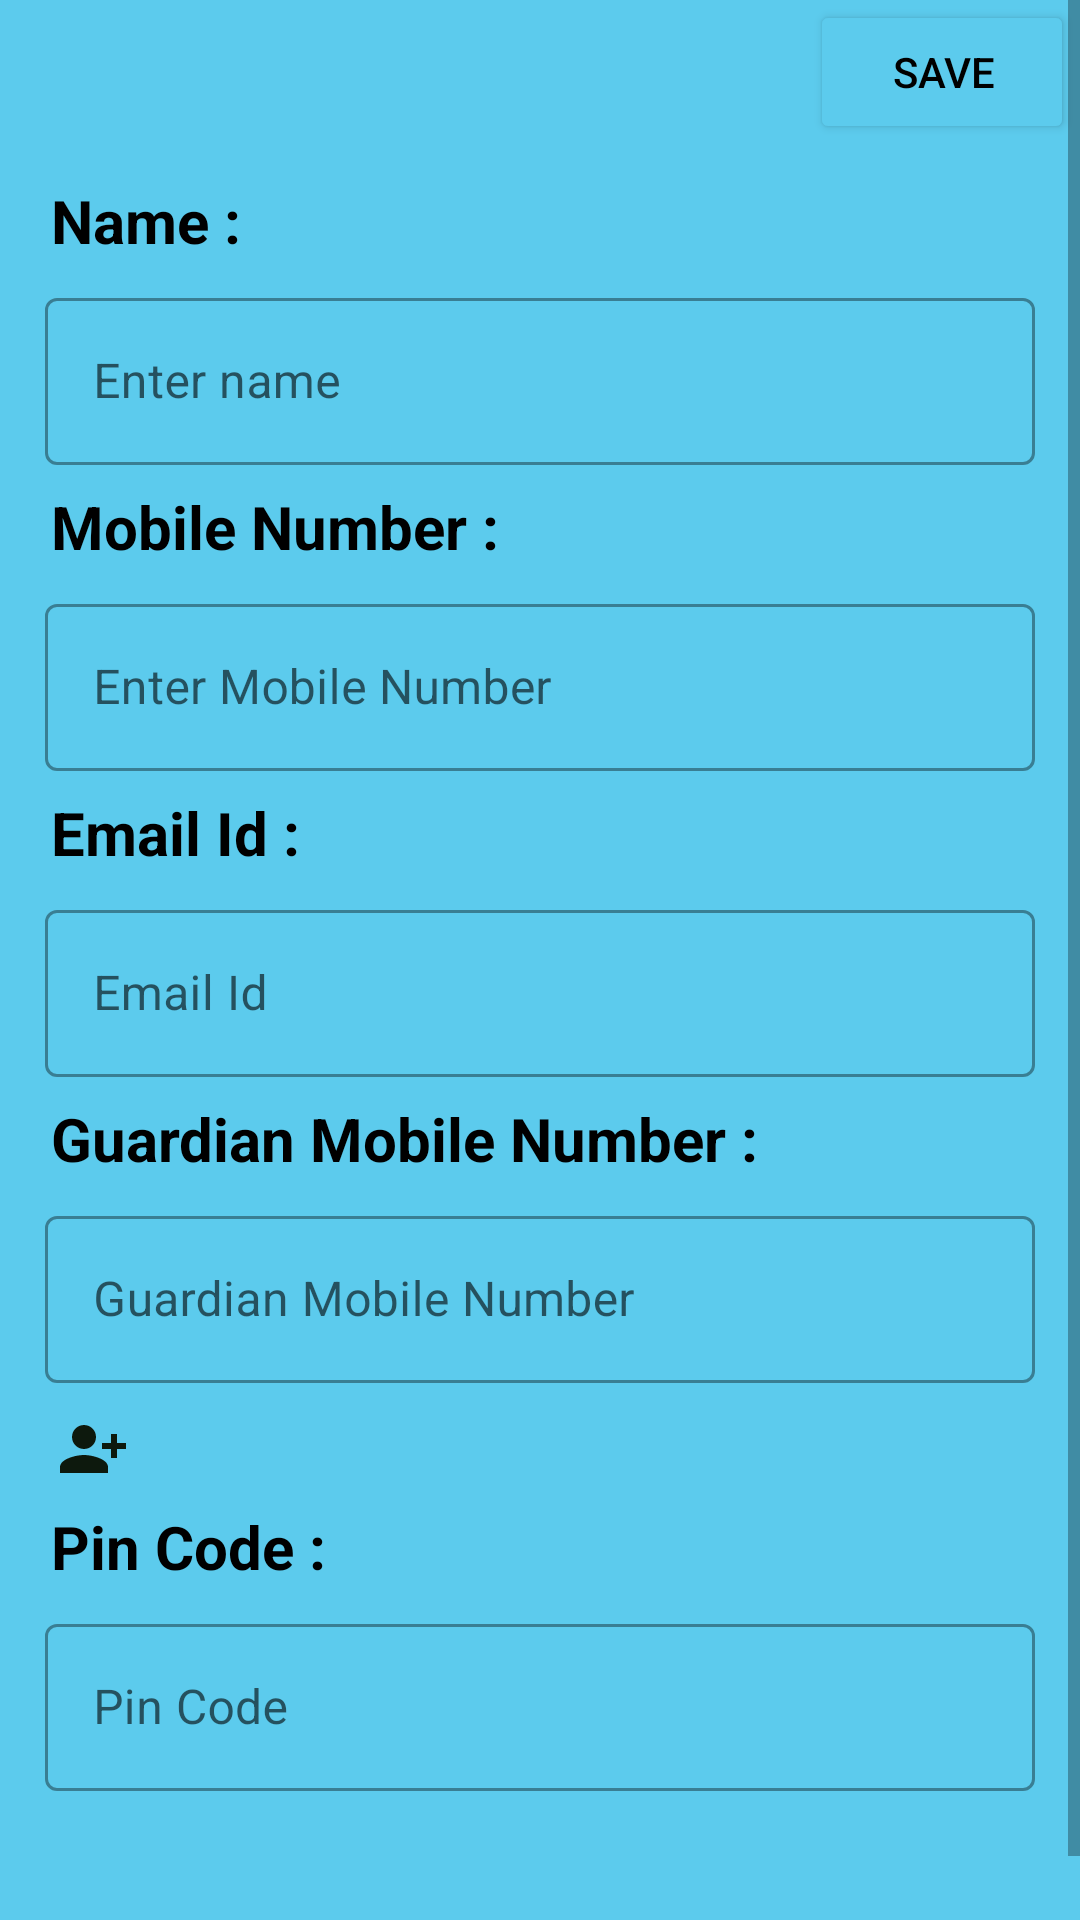

Here is an Android app screen rendered from its layout file. Give the layout XML and the strings, colors and styles it references.
<!-- AndroidManifest.xml: application theme Theme.XSefety -->
<!-- res/layout/fragment_edit_profile_details.xml -->
<?xml version="1.0" encoding="utf-8"?>
<FrameLayout xmlns:android="http://schemas.android.com/apk/res/android"
    xmlns:tools="http://schemas.android.com/tools"
    android:layout_width="match_parent"
    android:layout_height="match_parent"
    tools:context=".First_Activity.Fragment_edit_profile_details"
    android:background="#5CCBED">




    <androidx.appcompat.widget.AppCompatButton
        android:layout_width="wrap_content"
        android:layout_height="wrap_content"
        android:text="  save"
        android:textSize="14sp"
        android:textColor="@color/black"
        android:backgroundTint="#5CCBED"
        android:paddingEnd="17dp"
        android:paddingTop="10dp"
        android:layout_marginRight="2dp"
        android:layout_gravity="right"
        android:id="@+id/save_edit_profile_btn" />


    <ScrollView
        android:layout_width="match_parent"
        android:layout_height="wrap_content">
        <LinearLayout
            android:layout_width="match_parent"
            android:layout_height="wrap_content"
            android:orientation="vertical"
            android:gravity="center"
            android:paddingBottom="65dp"
            android:layout_marginTop="60dp">

            <TextView
                android:layout_width="match_parent"
                android:layout_height="wrap_content"
                android:text="Name :"
                android:textSize="20sp"
                android:paddingStart="17dp"
                android:textStyle="bold"
                android:textColor="@color/black"
                android:paddingBottom="7dp" />

            <com.google.android.material.textfield.TextInputLayout
                android:layout_width="match_parent"
                android:layout_height="wrap_content"
                android:hint="Enter name"
                style="@style/Widget.MaterialComponents.TextInputLayout.OutlinedBox"
                android:paddingHorizontal="15dp">

                <com.google.android.material.textfield.TextInputEditText
                    android:layout_width="match_parent"
                    android:inputType="phone"
                    android:id="@+id/show_profile_name"
                    android:layout_height="wrap_content"/>

            </com.google.android.material.textfield.TextInputLayout>

            <TextView
                android:layout_width="match_parent"
                android:layout_height="wrap_content"
                android:text="Mobile Number :"
                android:textSize="20sp"
                android:paddingStart="17dp"
                android:textStyle="bold"
                android:textColor="@color/black"
                android:paddingVertical="7dp" />

            <com.google.android.material.textfield.TextInputLayout
                android:layout_width="match_parent"
                android:layout_height="wrap_content"
                android:hint="Enter Mobile Number"
                style="@style/Widget.MaterialComponents.TextInputLayout.OutlinedBox"
                android:paddingHorizontal="15dp">

                <com.google.android.material.textfield.TextInputEditText
                    android:layout_width="match_parent"
                    android:inputType="phone"
                    android:id="@+id/show_profile_mobile_number"
                    android:layout_height="wrap_content"/>

            </com.google.android.material.textfield.TextInputLayout>

            <TextView
                android:layout_width="match_parent"
                android:layout_height="wrap_content"
                android:text="Email Id :"
                android:textSize="20sp"
                android:paddingStart="17dp"
                android:textStyle="bold"
                android:textColor="@color/black"
                android:paddingVertical="7dp" />

            <com.google.android.material.textfield.TextInputLayout
                android:layout_width="match_parent"
                android:layout_height="wrap_content"
                android:hint="Email Id"
                style="@style/Widget.MaterialComponents.TextInputLayout.OutlinedBox"
                android:paddingHorizontal="15dp">

                <com.google.android.material.textfield.TextInputEditText
                    android:layout_width="match_parent"
                    android:inputType="phone"
                    android:id="@+id/show_profile_email_id"
                    android:layout_height="wrap_content"/>

            </com.google.android.material.textfield.TextInputLayout>



            <TextView
                android:layout_width="match_parent"
                android:layout_height="wrap_content"
                android:text="Guardian Mobile Number :"
                android:textSize="20sp"
                android:paddingStart="17dp"
                android:textStyle="bold"
                android:textColor="@color/black"
                android:paddingVertical="7dp" />

            <LinearLayout
                android:layout_width="match_parent"
                android:layout_height="wrap_content"
                android:orientation="horizontal">

                <com.google.android.material.textfield.TextInputLayout
                    android:layout_width="match_parent"
                    android:layout_height="wrap_content"
                    android:hint="Guardian Mobile Number"
                    style="@style/Widget.MaterialComponents.TextInputLayout.OutlinedBox"
                    android:paddingHorizontal="15dp"
                    android:paddingRight="20dp">

                    <com.google.android.material.textfield.TextInputEditText
                        android:layout_width="match_parent"
                        android:inputType="phone"
                        android:id="@+id/show_profile_guardian_number"
                        android:layout_height="wrap_content"/>

                    <ImageView
                        android:id="@+id/id_add_guardian_mobile_number_btn"
                        android:layout_width="wrap_content"
                        android:layout_height="wrap_content"
                        android:layout_alignParentEnd="true"
                        android:layout_centerVertical="true"
                        android:paddingTop="10dp"
                        android:paddingEnd="25dp"
                        android:paddingLeft="4dp"
                        android:src="@drawable/add_number_icon" />

                </com.google.android.material.textfield.TextInputLayout>

            </LinearLayout>

            <TextView
                android:layout_width="match_parent"
                android:layout_height="wrap_content"
                android:text="Pin Code :"
                android:textSize="20sp"
                android:paddingStart="17dp"
                android:textStyle="bold"
                android:textColor="@color/black"
                android:paddingVertical="7dp"/>

            <com.google.android.material.textfield.TextInputLayout
                android:layout_width="match_parent"
                android:layout_height="wrap_content"
                android:hint="Pin Code"
                style="@style/Widget.MaterialComponents.TextInputLayout.OutlinedBox"
                android:paddingHorizontal="15dp">

                <com.google.android.material.textfield.TextInputEditText
                    android:layout_width="match_parent"
                    android:inputType="phone"
                    android:id="@+id/show_profile_pin_code"
                    android:layout_height="wrap_content"/>

            </com.google.android.material.textfield.TextInputLayout>

        </LinearLayout>
    </ScrollView>



</FrameLayout>
<!-- resources referenced by this layout -->
<resources>
  <color name="black">#FF000000</color>
  <!-- drawable add_number_icon (drawable) -->
  <vector xmlns:android="http://schemas.android.com/apk/res/android" android:height="24dp" android:tint="#0D190D" android:viewportHeight="24" android:viewportWidth="24" android:width="24dp">
        
      <path android:fillColor="@android:color/white" android:pathData="M13,8c0,-2.21 -1.79,-4 -4,-4S5,5.79 5,8s1.79,4 4,4S13,10.21 13,8zM15,10v2h3v3h2v-3h3v-2h-3V7h-2v3H15zM1,18v2h16v-2c0,-2.66 -5.33,-4 -8,-4S1,15.34 1,18z"/>
      
  </vector>
  <style name="Theme.XSefety" parent="Theme.MaterialComponents.DayNight.DarkActionBar">
          
          <item name="colorPrimary">@color/purple_500</item>
          <item name="colorPrimaryVariant">@color/purple_700</item>
          <item name="colorOnPrimary">@color/white</item>
          
          <item name="colorSecondary">@color/teal_200</item>
          <item name="colorSecondaryVariant">@color/teal_700</item>
          <item name="colorOnSecondary">@color/black</item>
          
          <item name="android:statusBarColor">?attr/colorPrimaryVariant</item>
          
      </style>
  <color name="purple_500">#FF6200EE</color>
  <color name="purple_700">#FF3700B3</color>
  <color name="white">#FFFFFFFF</color>
  <color name="teal_200">#FF03DAC5</color>
  <color name="teal_700">#FF018786</color>
</resources>
